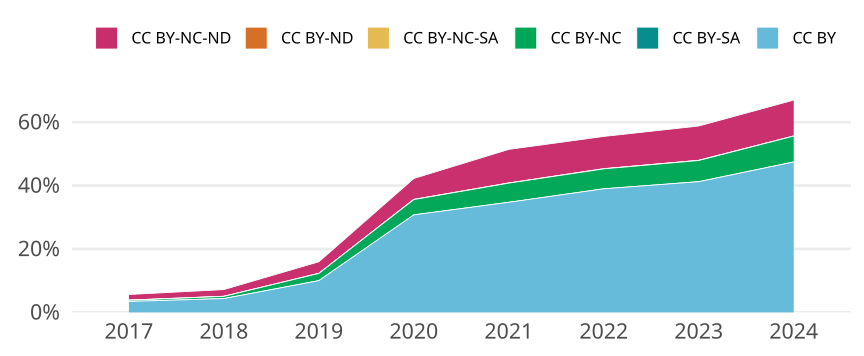

Source data for this figure (header and first rows):
cr_year, jn_all, cc, cc_total, prop
2017, 48359, CC BY, 1668, 0.03449
2017, 48359, CC BY-SA, 0, 0
2017, 48359, CC BY-NC, 168, 0.003474
2017, 48359, CC BY-NC-SA, 45, 9.305403337537997e-4
2017, 48359, CC BY-ND, 0, 0
2017, 48359, CC BY-NC-ND, 848, 0.01754
2018, 48537, CC BY, 2117, 0.04362
2018, 48537, CC BY-SA, 1, 2.0602839071224014e-5
2018, 48537, CC BY-NC, 336, 0.006923
2018, 48537, CC BY-NC-SA, 12, 2.4723406885468816e-4
2018, 48537, CC BY-ND, 0, 0
2018, 48537, CC BY-NC-ND, 1030, 0.02122
2019, 47524, CC BY, 4761, 0.1002
2019, 47524, CC BY-SA, 0, 0
2019, 47524, CC BY-NC, 1082, 0.02277
2019, 47524, CC BY-NC-SA, 9, 1.89377998484976e-4
2019, 47524, CC BY-ND, 2, 4.2083999663328004e-5
2019, 47524, CC BY-NC-ND, 1733, 0.03647
2020, 49261, CC BY, 15157, 0.3077
2020, 49261, CC BY-SA, 0, 0
2020, 49261, CC BY-NC, 2376, 0.04823
2020, 49261, CC BY-NC-SA, 23, 4.6690079373134933e-4
2020, 49261, CC BY-ND, 5, 1.0150017255029334e-4
2020, 49261, CC BY-NC-ND, 3251, 0.066
2021, 51014, CC BY, 17722, 0.3474
2021, 51014, CC BY-SA, 0, 0
2021, 51014, CC BY-NC, 3083, 0.06043
2021, 51014, CC BY-NC-SA, 18, 3.5284431724624614e-4
2021, 51014, CC BY-ND, 3, 5.880738620770769e-5
2021, 51014, CC BY-NC-ND, 5403, 0.1059
2022, 43807, CC BY, 17078, 0.3898
2022, 43807, CC BY-SA, 4, 9.130960805350744e-5
2022, 43807, CC BY-NC, 2753, 0.06284
2022, 43807, CC BY-NC-SA, 21, 4.79375442280914e-4
2022, 43807, CC BY-ND, 2, 4.565480402675372e-5
2022, 43807, CC BY-NC-ND, 4458, 0.1018
2023, 42670, CC BY, 17593, 0.4123
2023, 42670, CC BY-SA, 5, 1.1717834544176236e-4
2023, 42670, CC BY-NC, 2848, 0.06674
2023, 42670, CC BY-NC-SA, 18, 4.218420435903445e-4
2023, 42670, CC BY-ND, 10, 2.3435669088352472e-4
2023, 42670, CC BY-NC-ND, 4614, 0.1081
2024, 18535, CC BY, 8795, 0.4745
2024, 18535, CC BY-SA, 1, 5.395198273536552e-5
2024, 18535, CC BY-NC, 1514, 0.08168
2024, 18535, CC BY-NC-SA, 4, 2.158079309414621e-4
2024, 18535, CC BY-ND, 2, 1.0790396547073105e-4
2024, 18535, CC BY-NC-ND, 2097, 0.1131
